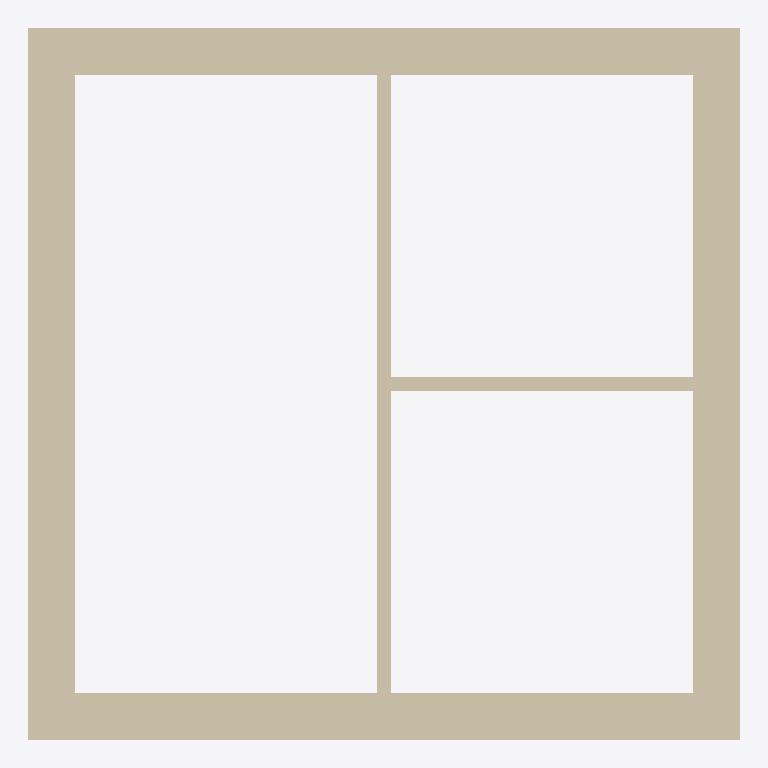
Plan cut of the same IFC building model at storey 'L3' (level 2.30 m, cut at 3.70 m), seen from above with north up, elements coloured by IFC class (only those large enough to see are counted): 6 walls (beige). No cut surface shows.
Extent 6.4 m × 6.4 m × 3.3 m (x, y, z). Storeys (3): L1 at 0.00 m; L3 at 2.30 m; L2 at 3.00 m. Elements (7): 6 IfcWallStandardCase, 1 IfcSlab.

HEADER;
FILE_DESCRIPTION(('ViewDefinition [CoordinationView_V2.0]','RevitIdentifiers [ContentGUID: 575ee083-d44a-4c9c-b404-53af82de128b, VersionGUID: 80d4be44-472b-4a88-8583-93981556ff6d, NumberOfSaves: 2]','CoordinateReference [CoordinateBase: Shared Coordinates, ProjectSite: Default Site]'),'2;1');
FILE_NAME('example_wall.ifc','2026-02-03T21:06:38+01:00',(''),(''),'ODA SDAI 24.6','Autodesk Revit 24.3.40.26 (ENU) - IFC 24.3.40.26','');
FILE_SCHEMA(('IFC2X3'));
ENDSEC;
DATA;
#27=IFCPROJECT('1NNk23r4fCdBG4Kwzz8Urx',#18,'Project Number',$,$,'Project Name','Project Status',(#22),#615);
#46=IFCSITE('1NNk23r4fCdBG4Kwzz8Urv',#18,'Default',$,$,#45,$,$,.ELEMENT.,(42,21,31,401672),(-71,-3,-24,-345703),0.0,$,$);
#32=IFCBUILDING('1NNk23r4fCdBG4Kwzz8Urw',#18,'Building Name',$,$,#30,$,'Building Name',.ELEMENT.,$,$,#31);
#35=IFCBUILDINGSTOREY('2JF4e6axWHqu3u0C1FZlmi',#18,'L1',$,'Level:1/4" Head',#34,$,'L1',.ELEMENT.,0.0);
#39=IFCBUILDINGSTOREY('20rBv4HojAY8M3avWLHA33',#18,'L3',$,'Level:1/4" Head',#38,$,'L3',.ELEMENT.,2300.000000000009);
#43=IFCBUILDINGSTOREY('1ZGO8hrFCHqw0v0026FpFv',#18,'L2',$,'Level:1/4" Head',#42,$,'L2',.ELEMENT.,3000.0);
#466=IFCWALLSTANDARDCASE('20rBv4HojAY8M3avWLHAgu',#18,'Basic Wall:Basic wall ex:1201621',$,'Basic Wall:Basic wall ex',#454,#465,'1201621');
#378=IFCWALLSTANDARDCASE('3S3VgMDFLDiPHeIJPk5HTj',#18,'Basic Wall:Basic wall ex:1200689',$,'Basic Wall:Basic wall ex',#362,#377,'1200689');
#489=IFCWALLSTANDARDCASE('20rBv4HojAY8M3avWLHAad',#18,'Basic Wall:Basic wall ex:1201738',$,'Basic Wall:Basic wall ex',#477,#488,'1201738');
#443=IFCWALLSTANDARDCASE('3S3VgMDFLDiPHeIJPk5HSc',#18,'Basic Wall:Basic wall ex:1200762',$,'Basic Wall:Basic wall ex',#431,#442,'1200762');
#258=IFCWALLSTANDARDCASE('3$Sc93izfEuuDAiaR0$6h3',#18,'Basic Wall:Basic wall:1200264',$,'Basic Wall:Basic wall',#242,#257,'1200264');
#351=IFCWALLSTANDARDCASE('3S3VgMDFLDiPHeIJPk5HIn',#18,'Basic Wall:Basic wall:1200621',$,'Basic Wall:Basic wall',#339,#350,'1200621');
ENDSEC;
